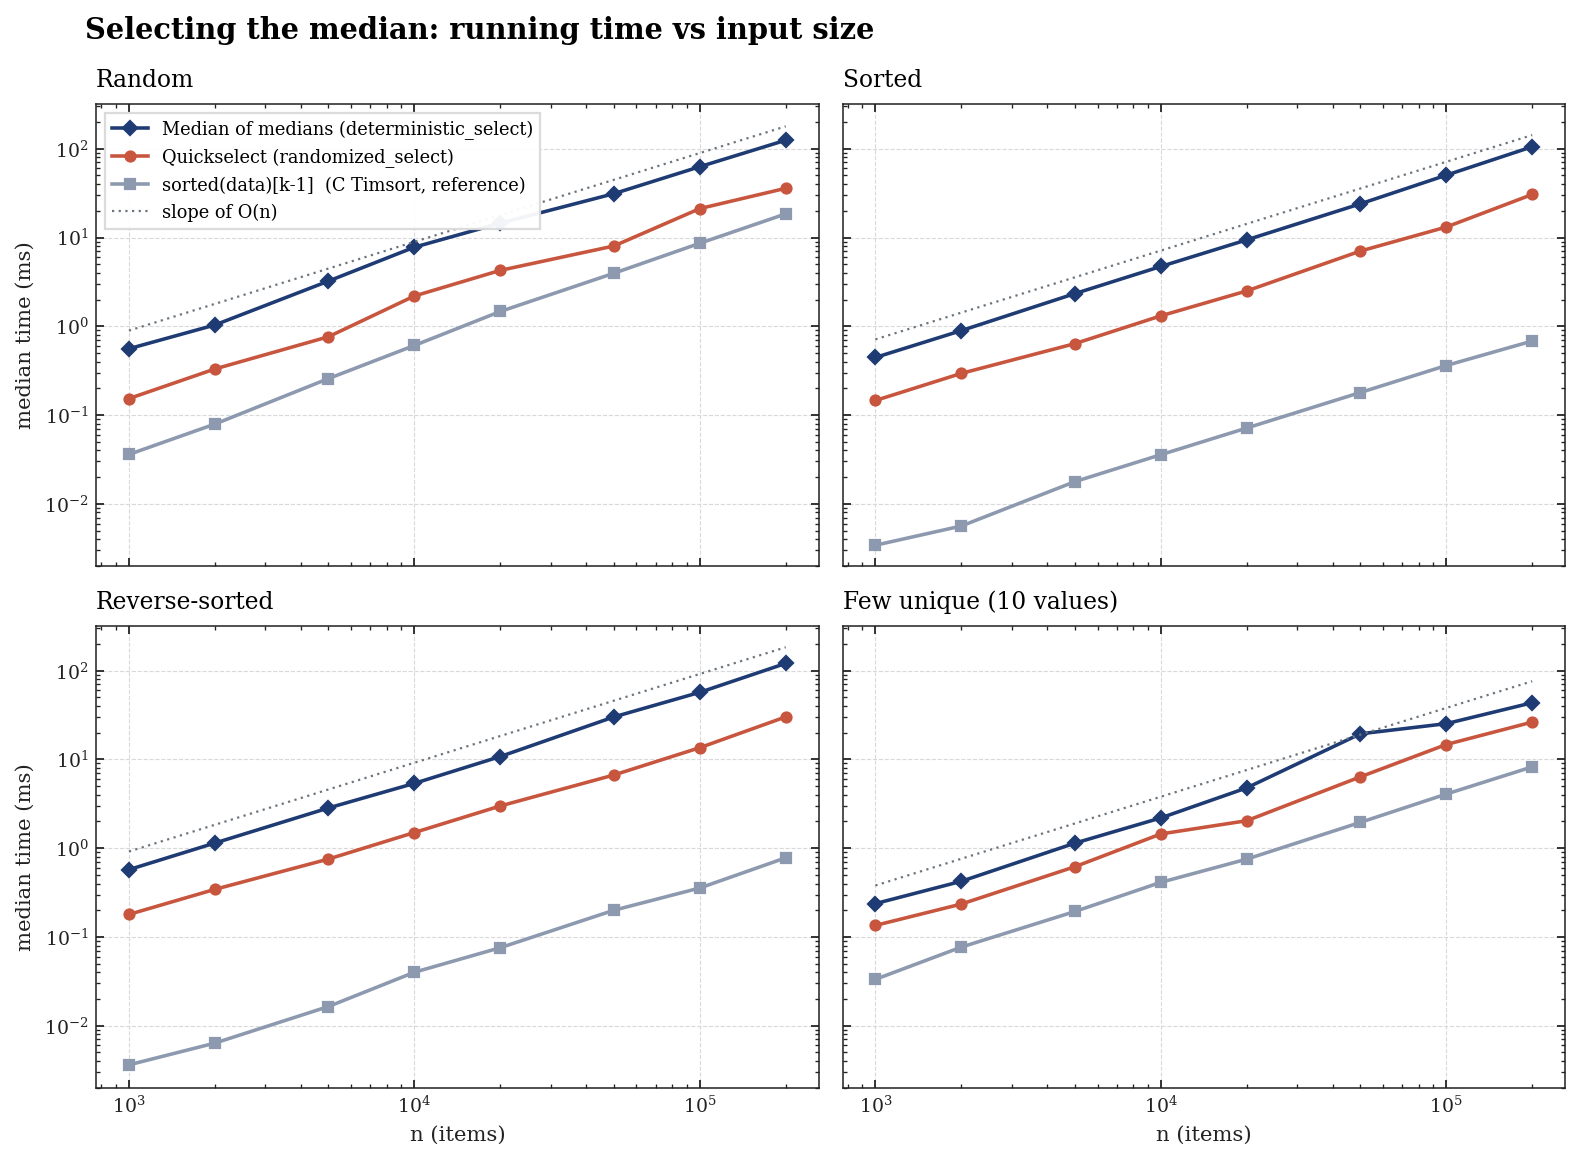

Values plotted in this chart, from the file beside it:
distribution, n, algorithm, median_seconds, mean_comparisons, mean_examined
random, 1000, Deterministic, 5.585840e-04, 9261, 2957
random, 1000, Randomized, 1.532501e-04, 5176, 3711
random, 1000, sorted(), 3.599981e-05, , 
random, 2000, Deterministic, 1.034292e-03, 17841, 5716
random, 2000, Randomized, 3.303750e-04, 9668, 6655
random, 2000, sorted(), 7.912470e-05, , 
random, 5000, Deterministic, 3.228375e-03, 49448, 15927
random, 5000, Randomized, 7.621660e-04, 28914, 18470
random, 5000, sorted(), 2.575000e-04, , 
random, 10000, Deterministic, 7.778375e-03, 97079, 31479
random, 10000, Randomized, 2.192625e-03, 49892, 33975
random, 10000, sorted(), 6.079581e-04, , 
random, 20000, Deterministic, 1.450946e-02, 196963, 63694
random, 20000, Randomized, 4.263584e-03, 109857, 71679
random, 20000, sorted(), 1.468083e-03, , 
random, 50000, Deterministic, 3.116446e-02, 496508, 161971
random, 50000, Randomized, 8.023708e-03, 245172, 159794
random, 50000, sorted(), 3.958416e-03, , 
random, 100000, Deterministic, 6.275504e-02, 1021182, 331494
random, 100000, Randomized, 2.116783e-02, 683526, 438603
random, 100000, sorted(), 8.610375e-03, , 
random, 200000, Deterministic, 1.247173e-01, 2010971, 653297
random, 200000, Randomized, 3.583537e-02, 1098003, 740878
random, 200000, sorted(), 1.845604e-02, , 
sorted, 1000, Deterministic, 4.453333e-04, 7786, 2999
sorted, 1000, Randomized, 1.458749e-04, 4270, 2809
sorted, 1000, sorted(), 3.417023e-06, , 
sorted, 2000, Deterministic, 8.938331e-04, 15843, 6155
sorted, 2000, Randomized, 2.946667e-04, 8744, 5740
sorted, 2000, sorted(), 5.624723e-06, , 
sorted, 5000, Deterministic, 2.333958e-03, 41770, 16176
sorted, 5000, Randomized, 6.375420e-04, 19579, 13306
sorted, 5000, sorted(), 1.779245e-05, , 
sorted, 10000, Deterministic, 4.718917e-03, 84295, 32702
sorted, 10000, Randomized, 1.310792e-03, 39219, 26750
sorted, 10000, sorted(), 3.575021e-05, , 
sorted, 20000, Deterministic, 9.407833e-03, 171307, 66375
sorted, 20000, Randomized, 2.502208e-03, 78543, 53579
sorted, 20000, sorted(), 7.145805e-05, , 
sorted, 50000, Deterministic, 2.394504e-02, 435641, 168727
sorted, 50000, Randomized, 7.035125e-03, 209542, 139352
sorted, 50000, sorted(), 1.794170e-04, , 
sorted, 100000, Deterministic, 5.037029e-02, 876590, 339493
sorted, 100000, Randomized, 1.312000e-02, 418929, 278467
sorted, 100000, sorted(), 3.615003e-04, , 
sorted, 200000, Deterministic, 1.052868e-01, 1765353, 683320
sorted, 200000, Randomized, 3.053300e-02, 837507, 556723
sorted, 200000, sorted(), 6.819582e-04, , 
reverse, 1000, Deterministic, 5.733748e-04, 8844, 2696
reverse, 1000, Randomized, 1.795003e-04, 4572, 3081
reverse, 1000, sorted(), 3.624707e-06, , 
reverse, 2000, Deterministic, 1.142709e-03, 18100, 5559
reverse, 2000, Randomized, 3.437498e-04, 9187, 6205
reverse, 2000, sorted(), 6.374903e-06, , 
reverse, 5000, Deterministic, 2.838292e-03, 46336, 14322
reverse, 5000, Randomized, 7.546251e-04, 24306, 15337
reverse, 5000, sorted(), 1.645787e-05, , 
reverse, 10000, Deterministic, 5.371625e-03, 93662, 29000
reverse, 10000, Randomized, 1.500916e-03, 48898, 30943
reverse, 10000, sorted(), 4.004128e-05, , 
... 36 more rows
